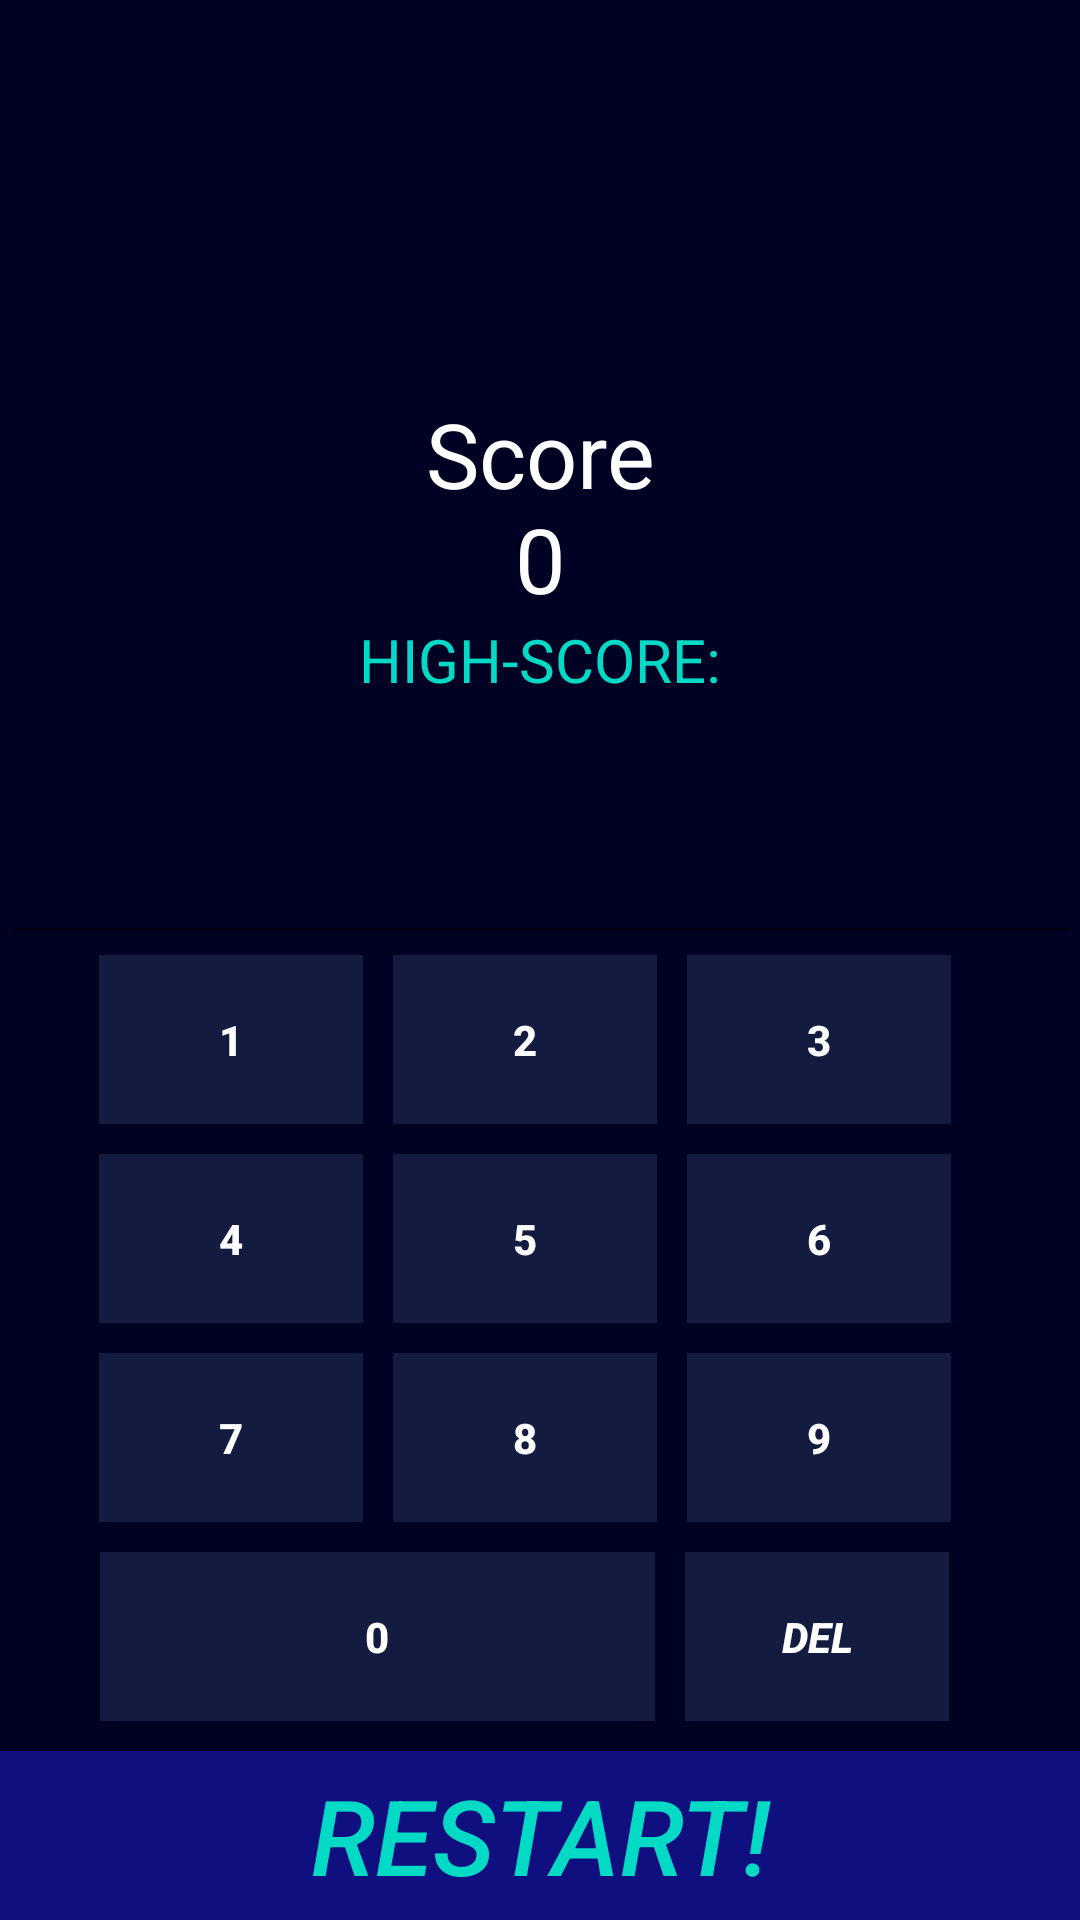

Here is an Android app screen rendered from its layout file. Give the layout XML and the strings, colors and styles it references.
<!-- AndroidManifest.xml: application theme AppTheme -->
<!-- res/layout/activity_main.xml -->
<?xml version="1.0" encoding="utf-8"?>
<LinearLayout xmlns:android="http://schemas.android.com/apk/res/android"
    xmlns:tools="http://schemas.android.com/tools"
    android:layout_width="match_parent"
    android:layout_height="match_parent"
    android:background="#000224"
    android:orientation="vertical"
    android:weightSum="3.2"
    tools:context=".MainActivity">

    <LinearLayout
        android:layout_width="match_parent"
        android:layout_height="0dp"
        android:layout_weight="0.7"
        android:orientation="vertical"
        android:weightSum="1">


        <ImageView
            android:id="@+id/image"
            android:layout_width="match_parent"
            android:layout_height="0dp"
            android:layout_weight="1"
            android:contentDescription="@string/desc_image"
            android:src="@drawable/react" />

    </LinearLayout>

    <LinearLayout
        android:layout_width="match_parent"
        android:layout_height="0dp"
        android:layout_weight="1"
        android:orientation="vertical"
        android:weightSum="1">

        <TextView
            android:id="@+id/txtScore"
            android:layout_width="match_parent"
            android:layout_height="wrap_content"
            android:text="@string/label_score"
            android:textAlignment="center"
            android:textColor="@android:color/white"
            android:textSize="30sp"
            tools:ignore="NestedWeights" />

        <TextView
            android:id="@+id/record"
            android:layout_width="wrap_content"
            android:layout_height="wrap_content"
            android:layout_gravity="center"
            android:text="HIGH-SCORE:"
            android:textColor="@color/colorAccent"
            android:textSize="20sp" />

        <TextView
            android:id="@+id/txtNumber"
            android:layout_width="match_parent"
            android:layout_height="wrap_content"
            android:layout_weight="0.4"
            android:gravity="center"
            android:text="@string/label_number"
            android:textColor="@android:color/white"
            android:textSize="30sp"
            android:textStyle="italic"
            tools:ignore="NestedWeights" />

        <EditText
            android:id="@+id/userNumber"
            android:layout_width="match_parent"
            android:layout_height="35dp"
            android:layout_weight="0.6"
            android:autofillHints=""
            android:ems="10"
            android:inputType="number"
            android:textAlignment="center"
            android:textColor="@android:color/white"
            android:textColorHint="#FAB6B6"
            android:textSize="30sp" />


    </LinearLayout>

    <LinearLayout
        android:id="@+id/firstNumber"
        android:layout_width="match_parent"
        android:layout_height="0dp"
        android:layout_marginBottom="10sp"
        android:layout_weight="0.3"
        android:gravity="center"
        android:orientation="horizontal"
        android:weightSum="1">

        <Button
            android:id="@+id/button1"
            android:layout_width="wrap_content"
            android:layout_height="match_parent"
            android:layout_marginEnd="10sp"
            android:background="#141B41"
            android:text="1"
            android:textColor="@android:color/white"
            android:textStyle="bold" />

        <Button
            android:id="@+id/button2"
            android:layout_width="wrap_content"
            android:layout_height="match_parent"
            android:layout_marginEnd="10sp"
            android:background="#141B41"
            android:text="2"
            android:textColor="@android:color/white"
            android:textStyle="bold" />

        <Button
            android:id="@+id/button3"
            android:layout_width="wrap_content"
            android:layout_height="match_parent"
            android:layout_marginEnd="10sp"
            android:background="#141B41"
            android:text="3"
            android:textColor="@android:color/white"
            android:textStyle="bold" />
    </LinearLayout>

    <LinearLayout
        android:id="@+id/secondNumber"
        android:layout_width="match_parent"
        android:layout_height="0dp"
        android:layout_marginBottom="10sp"
        android:layout_weight="0.3"
        android:gravity="center"
        android:orientation="horizontal"
        android:weightSum="1">

        <Button
            android:id="@+id/button4"
            android:layout_width="wrap_content"
            android:layout_height="match_parent"
            android:layout_marginEnd="10sp"
            android:background="#141B41"
            android:text="4"
            android:textColor="@android:color/white"
            android:textStyle="bold" />

        <Button
            android:id="@+id/button5"
            android:layout_width="wrap_content"
            android:layout_height="match_parent"
            android:layout_marginEnd="10sp"
            android:background="#141B41"
            android:text="5"
            android:textColor="@android:color/white"
            android:textStyle="bold" />

        <Button
            android:id="@+id/button6"
            android:layout_width="wrap_content"
            android:layout_height="match_parent"
            android:layout_marginEnd="10sp"
            android:background="#141B41"
            android:text="6"
            android:textColor="@android:color/white"
            android:textStyle="bold" />
    </LinearLayout>

    <LinearLayout
        android:id="@+id/thirdNumber"
        android:layout_width="match_parent"
        android:layout_height="0dp"
        android:layout_marginBottom="10sp"
        android:layout_weight="0.3"
        android:gravity="center"
        android:orientation="horizontal"
        android:weightSum="1">

        <Button
            android:id="@+id/button7"
            android:layout_width="wrap_content"
            android:layout_height="match_parent"
            android:layout_marginEnd="10sp"
            android:background="#141B41"
            android:text="7"
            android:textColor="@android:color/white"
            android:textStyle="bold" />

        <Button
            android:id="@+id/button8"
            android:layout_width="wrap_content"
            android:layout_height="match_parent"
            android:layout_marginEnd="10sp"
            android:background="#141B41"
            android:text="8"
            android:textColor="@android:color/white"
            android:textStyle="bold" />

        <Button
            android:id="@+id/button9"
            android:layout_width="wrap_content"
            android:layout_height="match_parent"
            android:layout_marginEnd="10sp"
            android:background="#141B41"
            android:text="9"
            android:textColor="@android:color/white"
            android:textStyle="bold" />
    </LinearLayout>

    <LinearLayout
        android:id="@+id/fourNumber"
        android:layout_width="match_parent"
        android:layout_height="0dp"
        android:layout_marginBottom="10sp"
        android:layout_weight="0.3"
        android:gravity="center"
        android:orientation="horizontal"
        android:weightSum="1">

        <Button
            android:id="@+id/button0"
            android:layout_width="185dp"
            android:layout_height="match_parent"
            android:layout_marginEnd="10sp"
            android:background="#141B41"
            android:text="0"
            android:textColor="@android:color/white"
            android:textStyle="bold" />

        <Button
            android:id="@+id/delete"
            android:layout_width="wrap_content"
            android:layout_height="match_parent"
            android:layout_marginEnd="10sp"
            android:background="#141B41"
            android:text="del"

            android:textColor="@android:color/white"
            android:textStyle="bold|italic" />
    </LinearLayout>

    <LinearLayout
        android:layout_width="match_parent"
        android:layout_height="0dp"
        android:layout_weight="0.3"
        android:orientation="vertical">

        <Button
            android:id="@+id/btnStart"
            android:layout_width="match_parent"
            android:layout_height="0dp"
            android:layout_weight="1"
            android:background="#0F0F80"
            android:text="@string/btn_label"
            android:textColor="@color/colorAccent"
            android:textSize="35sp"
            android:textStyle="italic"
            tools:ignore="NestedWeights" />
    </LinearLayout>

</LinearLayout>
<!-- resources referenced by this layout -->
<resources>
  <color name="colorAccent">#03DAC5</color>
  <string name="btn_label">RESTART!</string>
  <string name="desc_image">Logo memory</string>
  <string name="label_number" />
  <string name="label_score">Score\n0</string>
  <style name="AppTheme" parent="Theme.AppCompat.Light.DarkActionBar">
          
          <item name="colorPrimary">@color/colorPrimary</item>
          <item name="colorPrimaryDark">@color/colorPrimaryDark</item>
          <item name="colorAccent">@color/colorAccent</item>
      </style>
  <color name="colorPrimary">#6200EE</color>
  <color name="colorPrimaryDark">#3700B3</color>
</resources>
